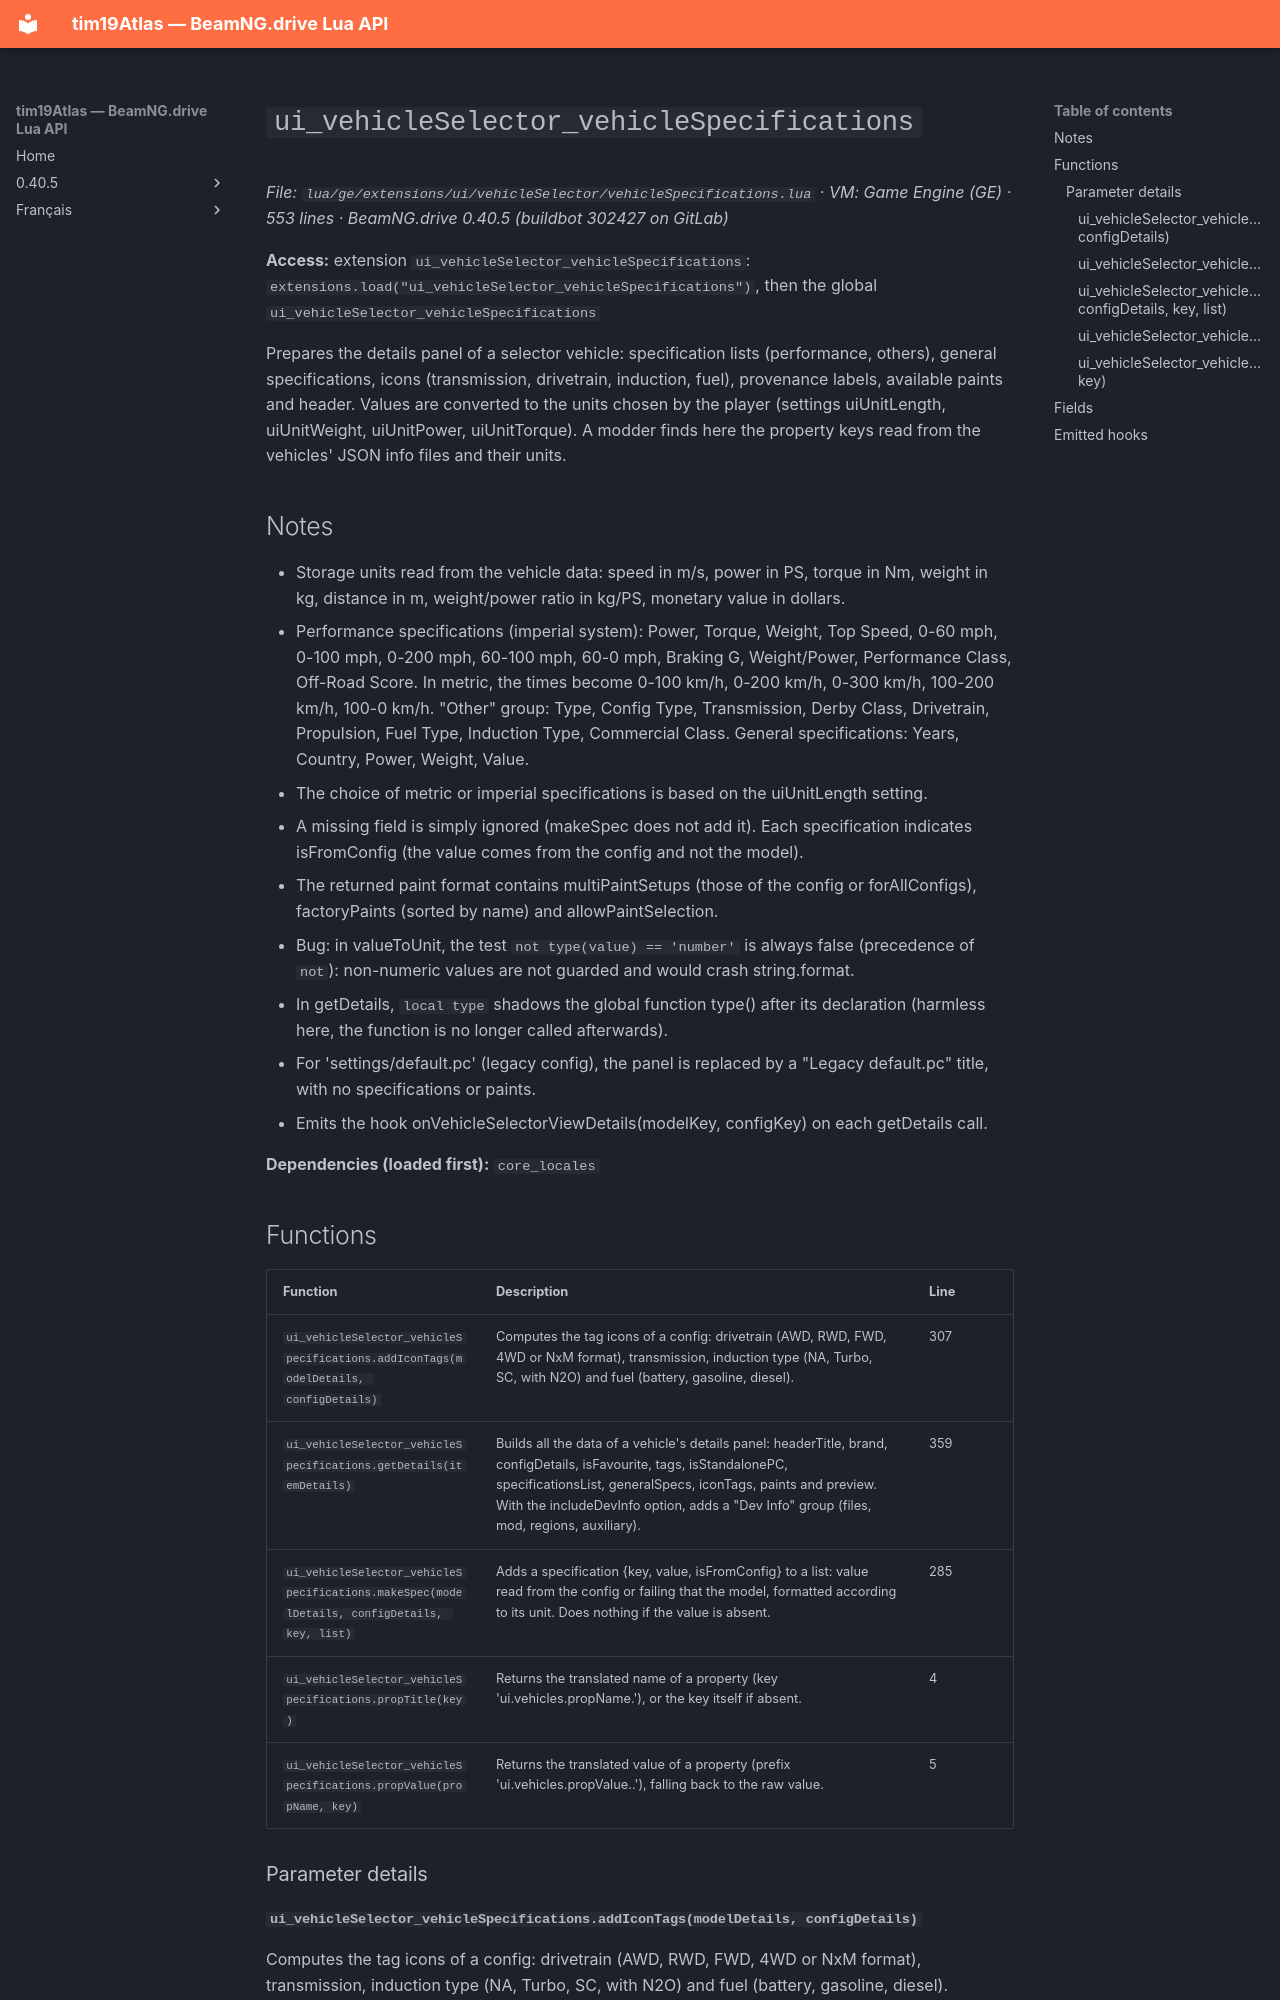

repository: Tim0219800/beamng-lua-atlas · page: 0.40.5/ge/extensions/ui/vehicleSelector/vehicleSpecifications.html · generator: mkdocs

# `ui_vehicleSelector_vehicleSpecifications`

*File: `lua/ge/extensions/ui/vehicleSelector/vehicleSpecifications.lua` · VM: Game Engine (GE) · 553 lines · BeamNG.drive 0.40.5 (buildbot 302427 on GitLab)*

**Access:** extension `ui_vehicleSelector_vehicleSpecifications`: `extensions.load("ui_vehicleSelector_vehicleSpecifications")`, then the global `ui_vehicleSelector_vehicleSpecifications`

Prepares the details panel of a selector vehicle: specification lists (performance, others), general specifications, icons (transmission, drivetrain, induction, fuel), provenance labels, available paints and header. Values are converted to the units chosen by the player (settings uiUnitLength, uiUnitWeight, uiUnitPower, uiUnitTorque). A modder finds here the property keys read from the vehicles' JSON info files and their units.

## Notes

- Storage units read from the vehicle data: speed in m/s, power in PS, torque in Nm, weight in kg, distance in m, weight/power ratio in kg/PS, monetary value in dollars.
- Performance specifications (imperial system): Power, Torque, Weight, Top Speed, 0-60 mph, 0-100 mph, 0-200 mph, 60-100 mph, 60-0 mph, Braking G, Weight/Power, Performance Class, Off-Road Score. In metric, the times become 0-100 km/h, 0-200 km/h, 0-300 km/h, 100-200 km/h, 100-0 km/h. "Other" group: Type, Config Type, Transmission, Derby Class, Drivetrain, Propulsion, Fuel Type, Induction Type, Commercial Class. General specifications: Years, Country, Power, Weight, Value.
- The choice of metric or imperial specifications is based on the uiUnitLength setting.
- A missing field is simply ignored (makeSpec does not add it). Each specification indicates isFromConfig (the value comes from the config and not the model).
- The returned paint format contains multiPaintSetups (those of the config or forAllConfigs), factoryPaints (sorted by name) and allowPaintSelection.
- Bug: in valueToUnit, the test `not type(value) == 'number'` is always false (precedence of `not`): non-numeric values are not guarded and would crash string.format.
- In getDetails, `local type` shadows the global function type() after its declaration (harmless here, the function is no longer called afterwards).
- For 'settings/default.pc' (legacy config), the panel is replaced by a "Legacy default.pc" title, with no specifications or paints.
- Emits the hook onVehicleSelectorViewDetails(modelKey, configKey) on each getDetails call.

**Dependencies (loaded first):** `core_locales`
